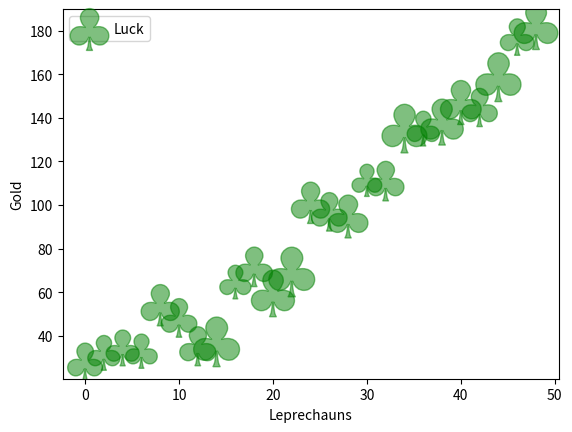

The matplotlib source for this figure:
import matplotlib.pyplot as plt
import numpy as np

# Fixing random state for reproducibility
np.random.seed(19680801)



x = np.arange(0.0, 50.0, 2.0)
y = x ** 1.3 + np.random.rand(*x.shape) * 40.0
s = np.random.rand(*x.shape) * 800 + 500

plt.scatter(x, y, s, c="g", alpha=0.5, marker=r'$\clubsuit$',
            label="Luck")
plt.xlabel("Leprechauns")
plt.ylabel("Gold")
plt.legend(loc='upper left')
plt.show()